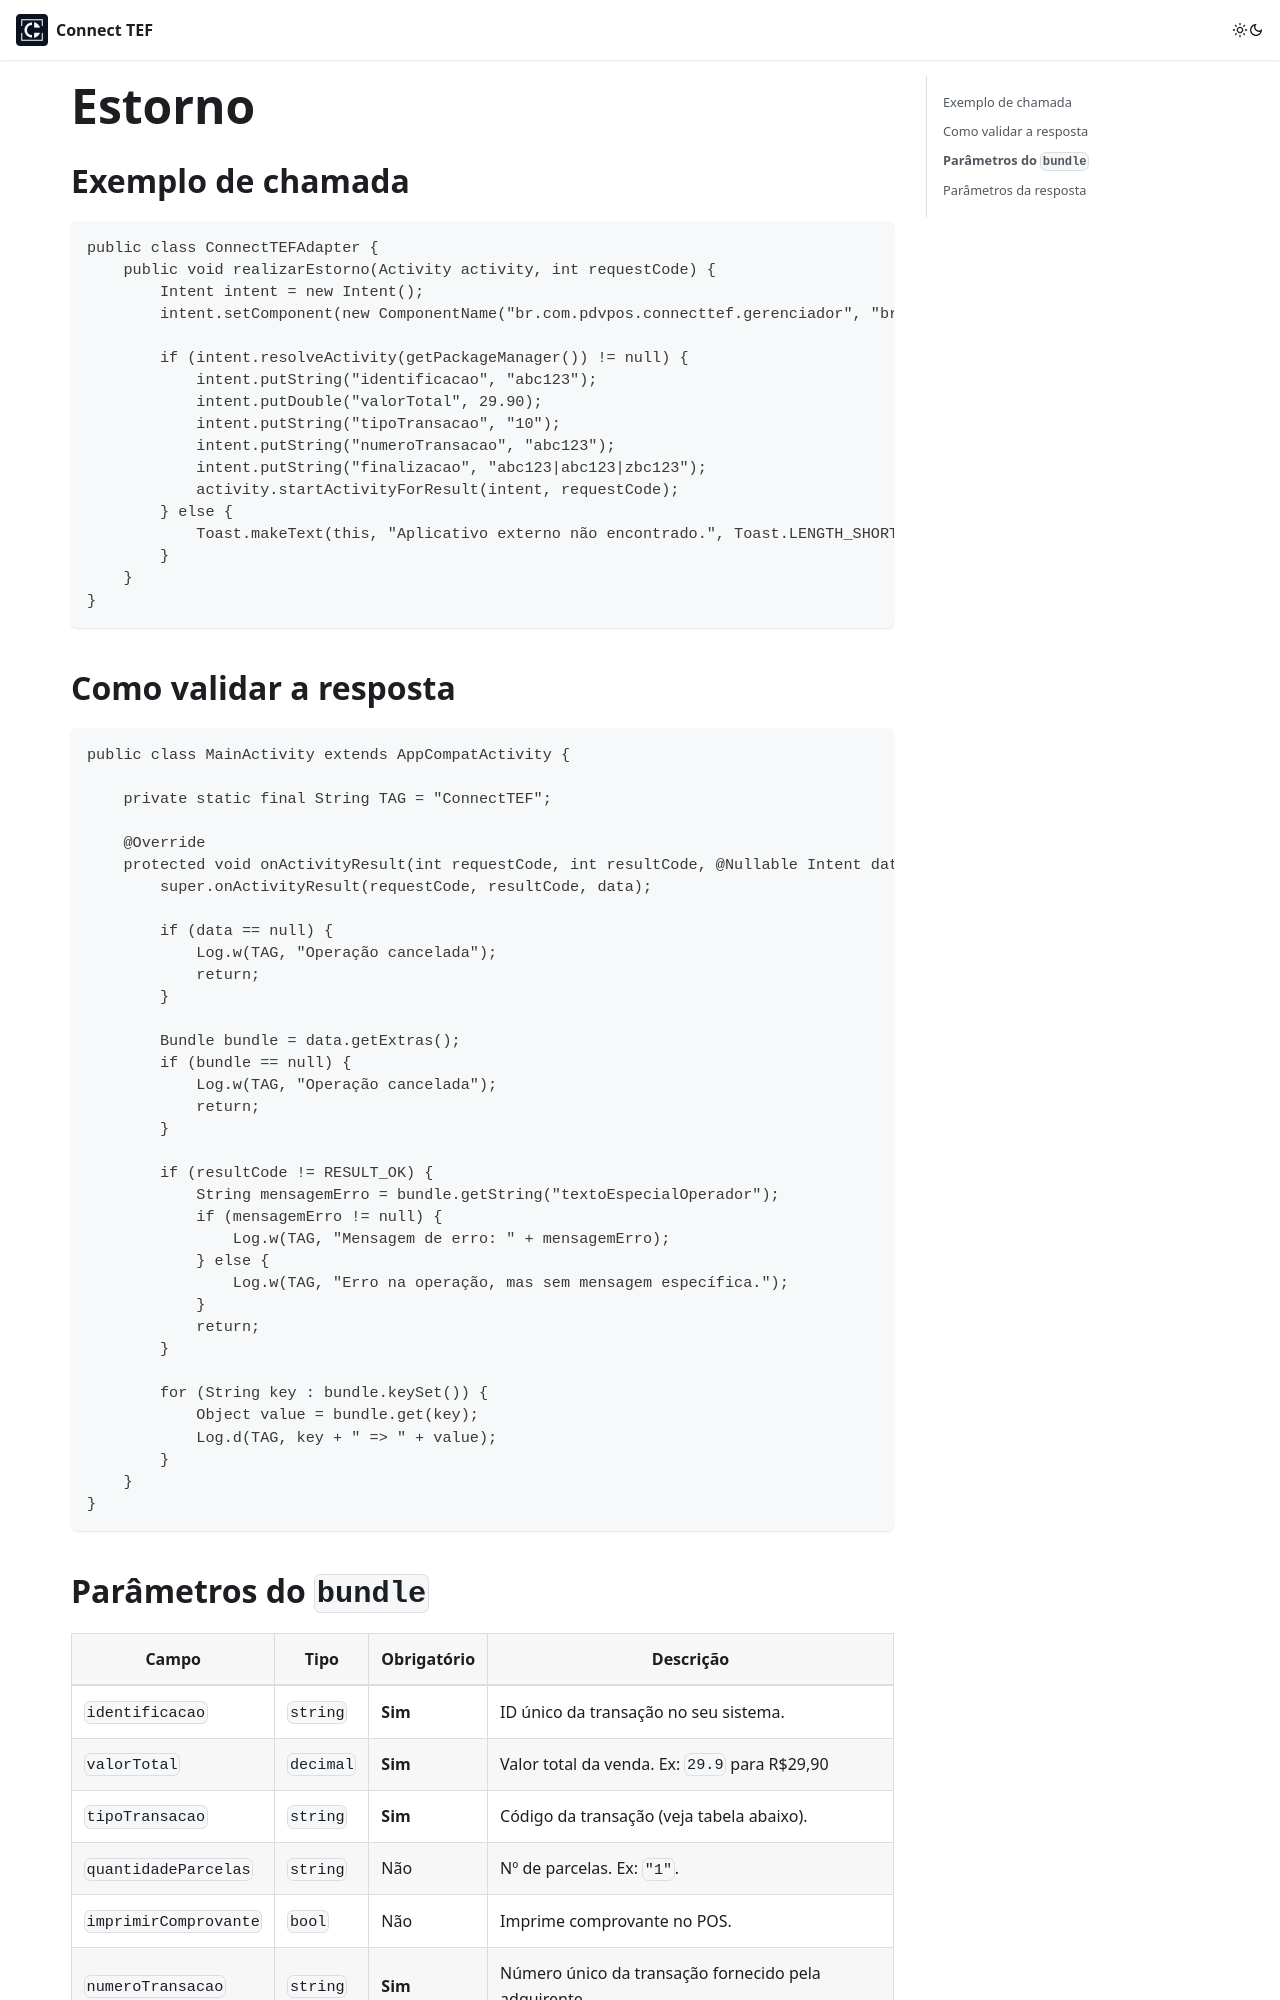

repository: connecttef/doc · page: docs/integracoes/integracao-via-intent-android/estorno/index.html · generator: docusaurus

---
sidebar_position: 4
---

# Estorno

## Exemplo de chamada

```java
public class ConnectTEFAdapter {
    public void realizarEstorno(Activity activity, int requestCode) {
        Intent intent = new Intent();
        intent.setComponent(new ComponentName("br.com.pdvpos.connecttef.gerenciador", "br.com.pdvpos.connecttef.gerenciador.MainActivity"));

        if (intent.resolveActivity(getPackageManager()) != null) {
            intent.putString("identificacao", "abc123");
            intent.putDouble("valorTotal", 29.90);
            intent.putString("tipoTransacao", "10");
            intent.putString("numeroTransacao", "abc123");
            intent.putString("finalizacao", "abc123|abc123|zbc123");
            activity.startActivityForResult(intent, requestCode);
        } else {
            Toast.makeText(this, "Aplicativo externo não encontrado.", Toast.LENGTH_SHORT).show();
        }
    }
}
```

## Como validar a resposta

```java
public class MainActivity extends AppCompatActivity {

    private static final String TAG = "ConnectTEF";

    @Override
    protected void onActivityResult(int requestCode, int resultCode, @Nullable Intent data) {
        super.onActivityResult(requestCode, resultCode, data);

        if (data == null) {
            Log.w(TAG, "Operação cancelada");
            return;
        }

        Bundle bundle = data.getExtras();
        if (bundle == null) {
            Log.w(TAG, "Operação cancelada");
            return;
        }

        if (resultCode != RESULT_OK) {
            String mensagemErro = bundle.getString("textoEspecialOperador");
            if (mensagemErro != null) {
                Log.w(TAG, "Mensagem de erro: " + mensagemErro);
            } else {
                Log.w(TAG, "Erro na operação, mas sem mensagem específica.");
            }
            return;
        }
        
        for (String key : bundle.keySet()) {
            Object value = bundle.get(key);
            Log.d(TAG, key + " => " + value);
        }
    }
}
```
